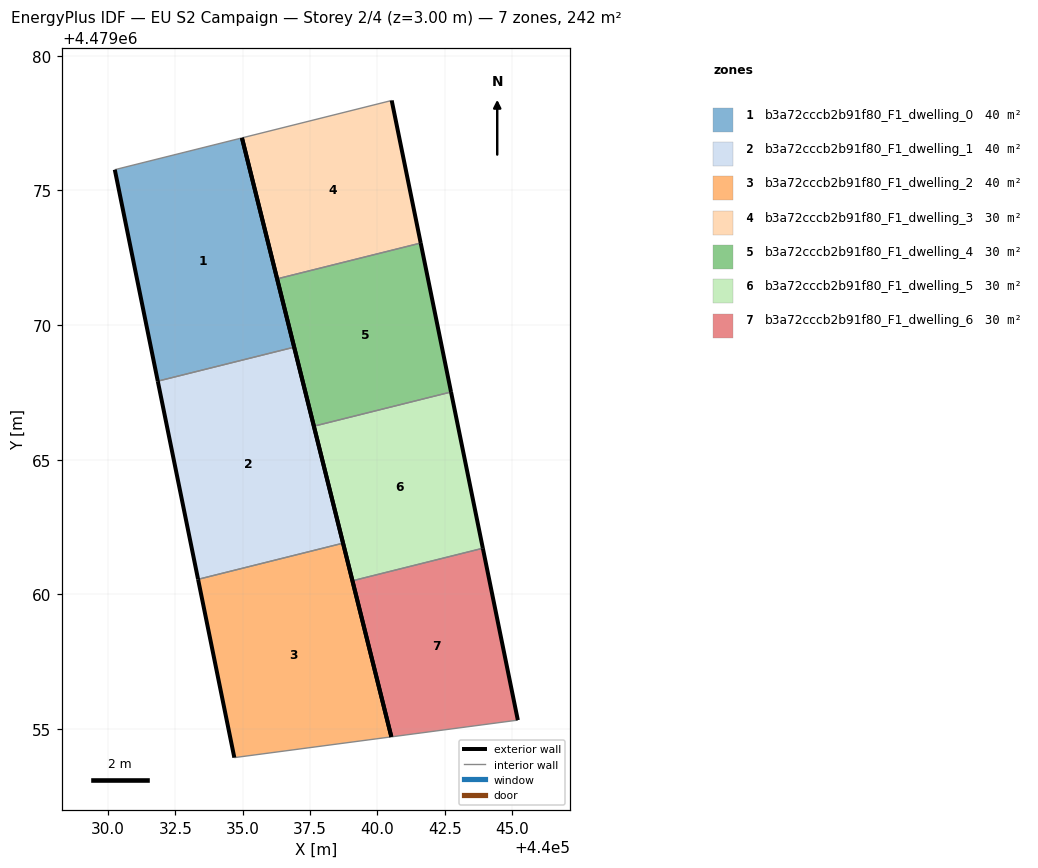
=== STOREY PLAN SPEC (per zone: floor XY polygon, exterior-wall plan segments, windows/doors) ===
zone 1: b3a72cccb2b91f80_F1_dwelling_0  (40.4 m²)
  floor: (440036.91, 4479069.18) (440034.97, 4479076.95) (440030.25, 4479075.77) (440031.85, 4479067.92)
  exterior wall: (440031.85, 4479067.92) – (440030.25, 4479075.77)  [8.0 m]
  exterior wall: (440034.97, 4479076.95) – (440036.91, 4479069.18)  [8.0 m]
  interior walls: 2
zone 2: b3a72cccb2b91f80_F1_dwelling_1  (40.4 m²)
  floor: (440038.73, 4479061.91) (440036.91, 4479069.18) (440031.85, 4479067.92) (440033.34, 4479060.56)
  exterior wall: (440036.91, 4479069.18) – (440038.73, 4479061.91)  [7.5 m]
  exterior wall: (440033.34, 4479060.56) – (440031.85, 4479067.92)  [7.5 m]
  interior walls: 2
zone 3: b3a72cccb2b91f80_F1_dwelling_2  (40.4 m²)
  floor: (440040.52, 4479054.71) (440038.73, 4479061.91) (440033.34, 4479060.56) (440034.69, 4479053.94)
  exterior wall: (440038.73, 4479061.91) – (440040.52, 4479054.71)  [7.4 m]
  exterior wall: (440034.69, 4479053.94) – (440033.34, 4479060.56)  [6.8 m]
  interior walls: 2
zone 4: b3a72cccb2b91f80_F1_dwelling_3  (30.3 m²)
  floor: (440041.61, 4479073.05) (440040.53, 4479078.34) (440034.97, 4479076.95) (440036.28, 4479071.72)
  exterior wall: (440040.53, 4479078.34) – (440041.61, 4479073.05)  [5.4 m]
  exterior wall: (440036.28, 4479071.72) – (440034.97, 4479076.95)  [5.4 m]
  interior walls: 2
zone 5: b3a72cccb2b91f80_F1_dwelling_4  (30.3 m²)
  floor: (440042.74, 4479067.52) (440041.61, 4479073.05) (440036.28, 4479071.72) (440037.64, 4479066.25)
  exterior wall: (440041.61, 4479073.05) – (440042.74, 4479067.52)  [5.6 m]
  exterior wall: (440037.64, 4479066.25) – (440036.28, 4479071.72)  [5.6 m]
  interior walls: 2
zone 6: b3a72cccb2b91f80_F1_dwelling_5  (30.3 m²)
  floor: (440043.92, 4479061.72) (440042.74, 4479067.52) (440037.64, 4479066.25) (440039.08, 4479060.51)
  exterior wall: (440042.74, 4479067.52) – (440043.92, 4479061.72)  [5.9 m]
  exterior wall: (440039.08, 4479060.51) – (440037.64, 4479066.25)  [5.9 m]
  interior walls: 2
zone 7: b3a72cccb2b91f80_F1_dwelling_6  (30.3 m²)
  floor: (440045.22, 4479055.33) (440043.92, 4479061.72) (440039.08, 4479060.51) (440040.52, 4479054.71)
  exterior wall: (440043.92, 4479061.72) – (440045.22, 4479055.33)  [6.5 m]
  exterior wall: (440040.52, 4479054.71) – (440039.08, 4479060.51)  [6.0 m]
  interior walls: 2

=== DERIVED (storey summary) ===
Building: EU S2 Campaign
Storey: 2 of 4  (floor level z = 3.00 m)
Storey gross floor area: 242.2 m²
Zones on this storey: 7
  - b3a72cccb2b91f80_F1_dwelling_0: floor 40.4 m²; exterior wall 16.0 m (48.1 m²); WWR 0.0%
  - b3a72cccb2b91f80_F1_dwelling_1: floor 40.4 m²; exterior wall 15.0 m (45.0 m²); WWR 0.0%
  - b3a72cccb2b91f80_F1_dwelling_2: floor 40.4 m²; exterior wall 14.2 m (42.5 m²); WWR 0.0%
  - b3a72cccb2b91f80_F1_dwelling_3: floor 30.3 m²; exterior wall 10.8 m (32.4 m²); WWR 0.0%
  - b3a72cccb2b91f80_F1_dwelling_4: floor 30.3 m²; exterior wall 11.3 m (33.8 m²); WWR 0.0%
  - b3a72cccb2b91f80_F1_dwelling_5: floor 30.3 m²; exterior wall 11.8 m (35.5 m²); WWR 0.0%
  - b3a72cccb2b91f80_F1_dwelling_6: floor 30.3 m²; exterior wall 12.5 m (37.5 m²); WWR 0.0%
Zone adjacency (shared interzone walls):
  - b3a72cccb2b91f80_F1_dwelling_0 ↔ b3a72cccb2b91f80_F1_dwelling_1
  - b3a72cccb2b91f80_F1_dwelling_1 ↔ b3a72cccb2b91f80_F1_dwelling_2
  - b3a72cccb2b91f80_F1_dwelling_3 ↔ b3a72cccb2b91f80_F1_dwelling_4
  - b3a72cccb2b91f80_F1_dwelling_4 ↔ b3a72cccb2b91f80_F1_dwelling_5
  - b3a72cccb2b91f80_F1_dwelling_5 ↔ b3a72cccb2b91f80_F1_dwelling_6